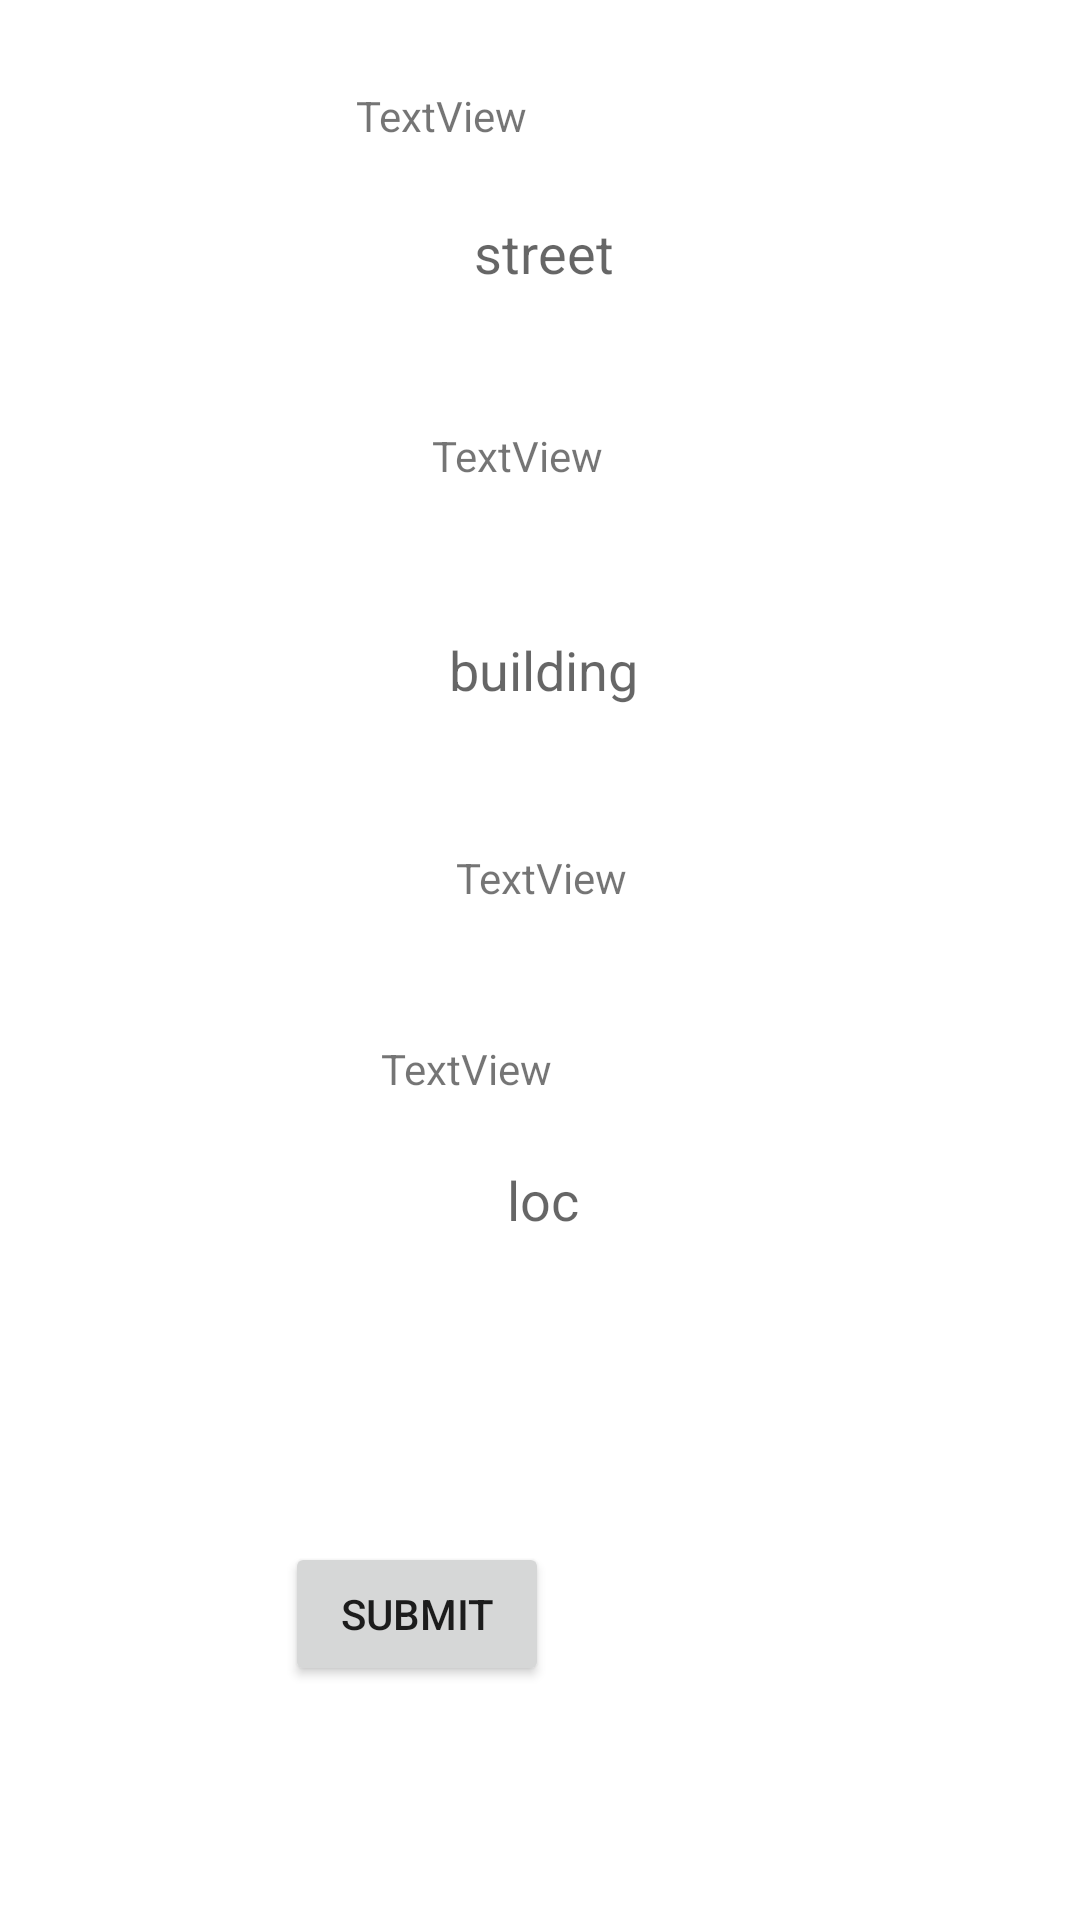

This screen was rendered from an Android layout file. Write that file and the resources it references.
<!-- AndroidManifest.xml: application theme Theme.Vendo -->
<!-- res/layout/activity_cloud_kitchen_adding.xml -->
<?xml version="1.0" encoding="utf-8"?>
<androidx.constraintlayout.widget.ConstraintLayout xmlns:android="http://schemas.android.com/apk/res/android"
    xmlns:app="http://schemas.android.com/apk/res-auto"
    xmlns:tools="http://schemas.android.com/tools"
    android:layout_width="match_parent"
    android:layout_height="match_parent"
    tools:context=".vendor.CloudKitchenAddding">

    <EditText
        android:id="@+id/buildingEditText"
        android:layout_width="wrap_content"
        android:layout_height="wrap_content"
        android:layout_marginStart="76dp"
        android:layout_marginTop="211dp"
        android:layout_marginEnd="125dp"
        android:background="@drawable/roundness"
        android:ems="10"
        android:gravity="center"
        android:hint="building"
        android:inputType="textPersonName"
        app:layout_constraintEnd_toEndOf="parent"
        app:layout_constraintHorizontal_bias="0.0"
        app:layout_constraintStart_toStartOf="parent"
        app:layout_constraintTop_toTopOf="parent" />

    <EditText
        android:id="@+id/streetEditText"
        android:layout_width="wrap_content"
        android:layout_height="wrap_content"
        android:layout_marginStart="76dp"
        android:layout_marginTop="72dp"
        android:layout_marginEnd="125dp"
        android:background="@drawable/roundness"
        android:ems="10"
        android:gravity="center"
        android:hint="street"
        android:inputType="textPersonName"
        app:layout_constraintEnd_toEndOf="parent"
        app:layout_constraintHorizontal_bias="0.0"
        app:layout_constraintStart_toStartOf="parent"
        app:layout_constraintTop_toTopOf="parent" />

    <EditText
        android:id="@+id/noOfKitchenEditText"
        android:layout_width="wrap_content"
        android:layout_height="wrap_content"
        android:layout_marginStart="76dp"
        android:layout_marginTop="289dp"
        android:layout_marginEnd="125dp"
        android:layout_marginBottom="290dp"
        android:background="@drawable/roundness"
        android:ems="10"
        android:gravity="center"
        android:hint="No of kitchens that can fit"
        android:inputType="number"
        app:layout_constraintBottom_toBottomOf="@+id/submit"
        app:layout_constraintEnd_toEndOf="parent"
        app:layout_constraintHorizontal_bias="0.0"
        app:layout_constraintStart_toStartOf="parent"
        app:layout_constraintTop_toBottomOf="@+id/textView7" />

    <EditText
        android:id="@+id/locEditText"
        android:layout_width="wrap_content"
        android:layout_height="wrap_content"
        android:layout_marginStart="76dp"
        android:layout_marginEnd="125dp"
        android:layout_marginBottom="228dp"
        android:background="@drawable/roundness"
        android:ems="10"
        android:gravity="center"
        android:hint="loc"
        android:inputType="textPersonName"
        app:layout_constraintBottom_toBottomOf="parent"
        app:layout_constraintEnd_toEndOf="parent"
        app:layout_constraintHorizontal_bias="0.0"
        app:layout_constraintStart_toStartOf="parent" />

    <Button
        android:id="@+id/submit"
        android:layout_width="wrap_content"
        android:layout_height="wrap_content"
        android:layout_marginStart="143dp"
        android:layout_marginTop="102dp"
        android:layout_marginEnd="177dp"
        android:layout_marginBottom="121dp"
        android:text="submit"
        app:layout_constraintBottom_toBottomOf="parent"
        app:layout_constraintEnd_toEndOf="parent"
        app:layout_constraintHorizontal_bias="1.0"
        app:layout_constraintStart_toStartOf="parent"
        app:layout_constraintTop_toBottomOf="@+id/locEditText"
        app:layout_constraintVertical_bias="0.0" />

    <TextView
        android:id="@+id/textView7"
        android:layout_width="wrap_content"
        android:layout_height="wrap_content"
        android:layout_marginStart="144dp"
        android:layout_marginTop="29dp"
        android:layout_marginEnd="210dp"
        android:layout_marginBottom="24dp"
        android:text="TextView"
        app:layout_constraintBottom_toTopOf="@+id/streetEditText"
        app:layout_constraintEnd_toEndOf="parent"
        app:layout_constraintStart_toStartOf="parent"
        app:layout_constraintTop_toTopOf="parent" />

    <TextView
        android:id="@+id/textView8"
        android:layout_width="wrap_content"
        android:layout_height="wrap_content"
        android:layout_marginStart="144dp"
        android:layout_marginTop="46dp"
        android:layout_marginEnd="210dp"
        android:layout_marginBottom="25dp"
        android:text="TextView"
        app:layout_constraintBottom_toTopOf="@+id/buildingEditText"
        app:layout_constraintEnd_toEndOf="parent"
        app:layout_constraintHorizontal_bias="0.0"
        app:layout_constraintStart_toStartOf="parent"
        app:layout_constraintTop_toBottomOf="@+id/streetEditText"
        app:layout_constraintVertical_bias="0.0" />

    <TextView
        android:id="@+id/textView9"
        android:layout_width="wrap_content"
        android:layout_height="wrap_content"
        android:layout_marginStart="152dp"
        android:layout_marginTop="57dp"
        android:layout_marginEnd="201dp"
        android:layout_marginBottom="24dp"
        android:text="TextView"
        app:layout_constraintBottom_toTopOf="@+id/noOfKitchenEditText"
        app:layout_constraintEnd_toEndOf="parent"
        app:layout_constraintHorizontal_bias="0.0"
        app:layout_constraintStart_toStartOf="parent"
        app:layout_constraintTop_toBottomOf="@+id/buildingEditText" />

    <TextView
        android:id="@+id/textView10"
        android:layout_width="wrap_content"
        android:layout_height="wrap_content"
        android:layout_marginStart="152dp"
        android:layout_marginTop="53dp"
        android:layout_marginEnd="201dp"
        android:layout_marginBottom="21dp"
        android:text="TextView"
        app:layout_constraintBottom_toTopOf="@+id/locEditText"
        app:layout_constraintEnd_toEndOf="parent"
        app:layout_constraintStart_toStartOf="parent"
        app:layout_constraintTop_toBottomOf="@+id/noOfKitchenEditText" />

</androidx.constraintlayout.widget.ConstraintLayout>
<!-- resources referenced by this layout -->
<resources>
  <style name="Theme.Vendo" parent="Theme.MaterialComponents.DayNight.NoActionBar">
          <item name="colorPrimary">@color/primary</item>
          <item name="colorPrimaryVariant">@color/primarydark</item>
          <item name="colorOnPrimary">@color/white</item>
          
          <item name="colorSecondary">@color/secondary</item>
          <item name="colorSecondaryVariant">@color/secondarydark</item>
          <item name="colorOnSecondary">@color/black</item>
          
          <item name="android:statusBarColor" tools:targetApi="l">?attr/colorPrimaryVariant</item>
          
      </style>
  <color name="primary">#02a9f4</color>
  <color name="primarydark">#007ac1</color>
  <color name="white">#FFFFFFFF</color>
  <color name="secondary">#1565c0</color>
  <color name="secondarydark">#003c8f</color>
  <color name="black">#FF000000</color>
</resources>
